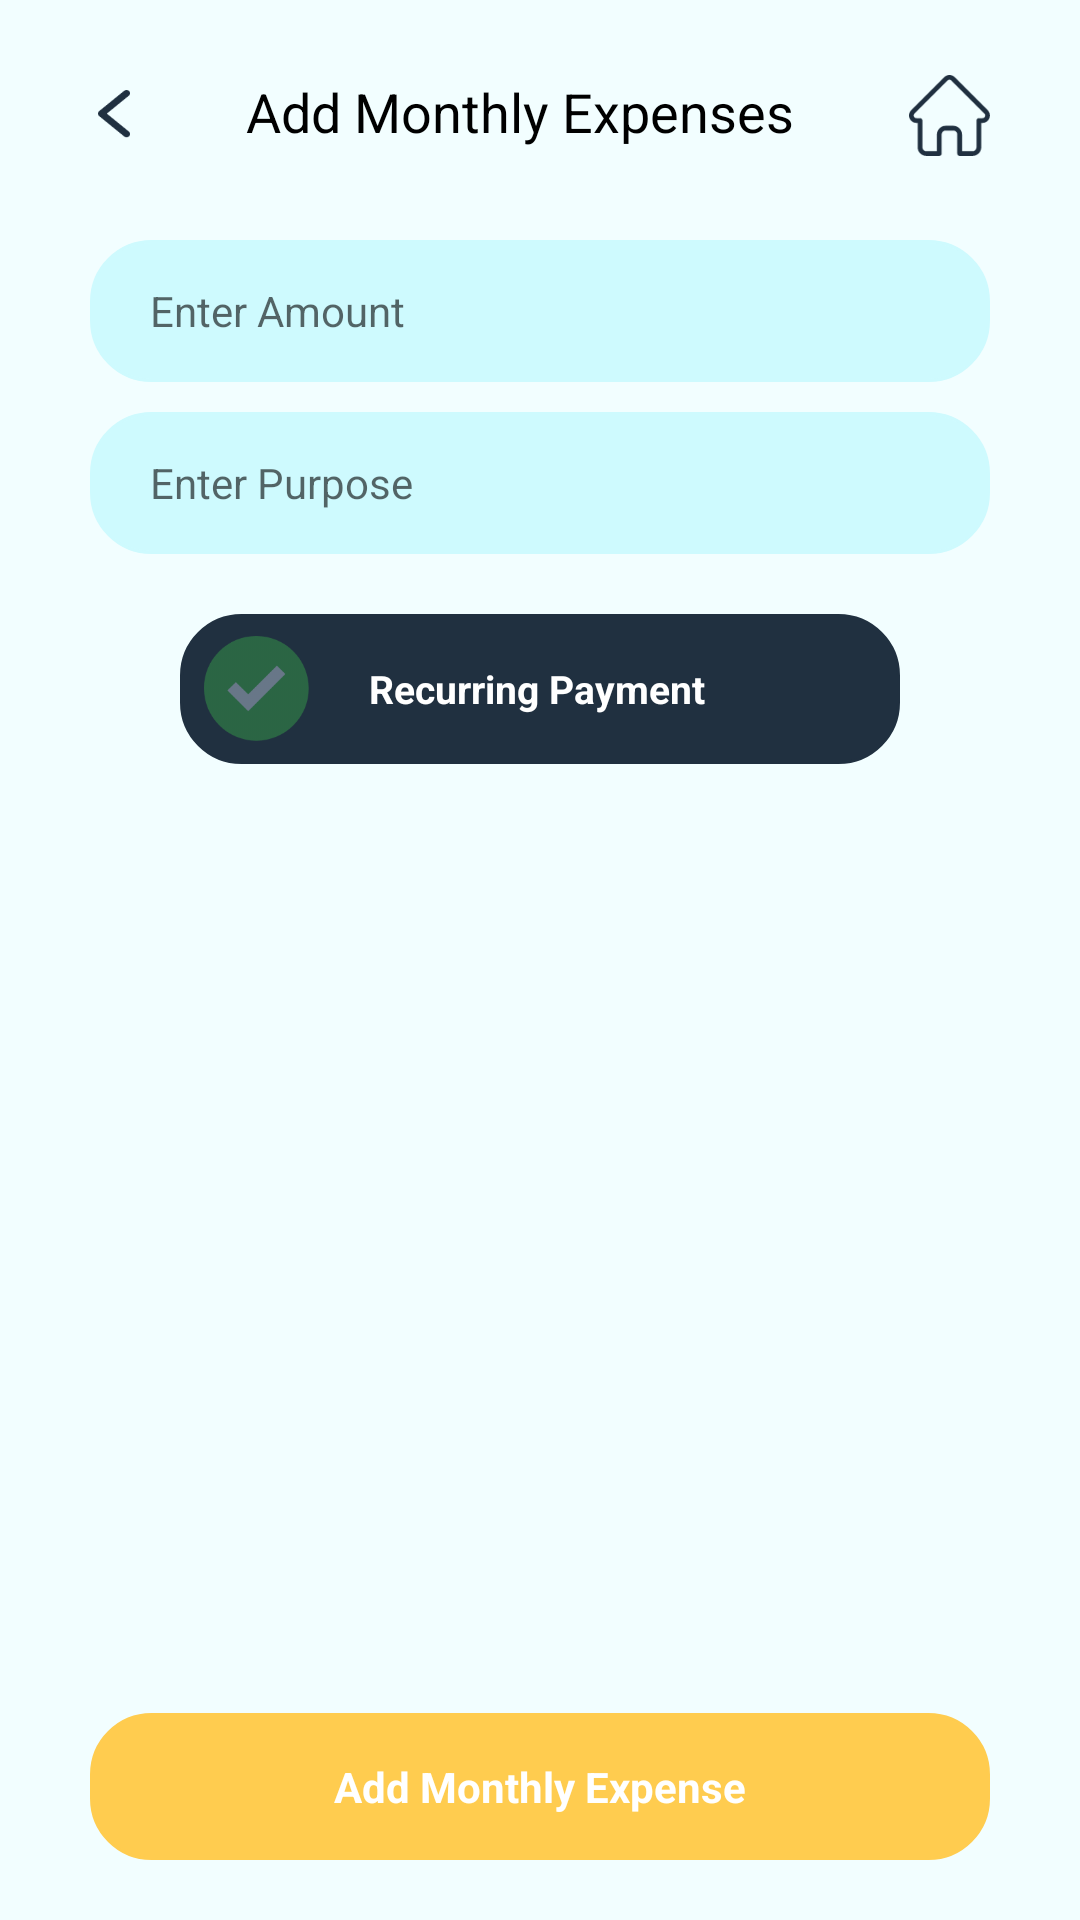

Write the Android layout XML for this screen, with the resource values it uses.
<!-- AndroidManifest.xml: application theme Theme.Earnie -->
<!-- res/layout/activity_add_monthly_expense.xml -->
<?xml version="1.0" encoding="utf-8"?>
<RelativeLayout xmlns:android="http://schemas.android.com/apk/res/android"
    xmlns:app="http://schemas.android.com/apk/res-auto"
    xmlns:tools="http://schemas.android.com/tools"
    android:layout_width="match_parent"
    android:background="#F2FEFF"
    android:layout_height="match_parent"
    android:orientation="vertical"
    tools:context=".activities.AddMonthlyExpenseActivity">
    <LinearLayout
        android:id="@+id/top_Lay"
        android:layout_width="match_parent"
        android:layout_height="80dp"
        android:orientation="horizontal">

        <LinearLayout
            android:layout_width="match_parent"
            android:layout_height="match_parent"
            android:layout_weight="2">

            <ImageView
                android:id="@+id/back_press_expenses"
                android:layout_width="16dp"

                android:layout_height="16dp"
                android:layout_marginStart="30dp"
                android:layout_marginTop="30dp"
                android:src="@drawable/back" />
        </LinearLayout>

        <LinearLayout
            android:paddingStart="10dp"
            android:layout_width="match_parent"
            android:layout_height="match_parent"
            android:layout_weight="1"
            android:paddingTop="25dp">

            <TextView
                android:textSize="18sp"
                android:textColor="@color/black"
                android:layout_width="wrap_content"
                android:layout_height="wrap_content"
                android:text="Add Monthly Expenses"/>
        </LinearLayout>

        <LinearLayout
            android:layout_width="match_parent"
            android:layout_height="match_parent"
            android:layout_weight="2"
            android:paddingTop="15dp"
            android:paddingRight="30dp"
            android:gravity="right">

            <ImageView
                android:layout_width="27dp"
                android:layout_height="27dp"
                android:layout_marginStart="10dp"
                android:layout_marginTop="10dp"
                android:layout_marginRight="50dp"
                android:src="@drawable/home" />
        </LinearLayout>

    </LinearLayout>
    <LinearLayout
        android:layout_above="@+id/addExpense"
        android:id="@+id/second_lay"
        android:layout_below="@+id/top_Lay"
        android:background="#F2FEFF"
        android:orientation="vertical"
        android:layout_width="match_parent"
        android:layout_height="match_parent">
        <EditText
            android:id="@+id/amount"
            android:textSize="14sp"
            android:paddingStart="20dp"
            android:textColor="@color/black"
            android:hint="Enter Amount"
            android:inputType="number"
            android:layout_marginStart="30dp"
            android:layout_marginEnd="30dp"
            android:background="@drawable/monthly_expense_screen_btn"
            android:layout_width="match_parent"
            android:layout_height="wrap_content"/>

        <EditText
            android:id="@+id/purpose"
            android:layout_marginTop="10dp"
            android:textSize="14sp"
            android:paddingStart="20dp"
            android:textColor="@color/black"
            android:hint="Enter Purpose"
            android:layout_marginStart="30dp"
            android:layout_marginEnd="30dp"
            android:background="@drawable/monthly_expense_screen_btn"
            android:layout_width="match_parent"
            android:layout_height="wrap_content"/>
        <EditText
            android:id="@+id/startDate"
            android:layout_marginTop="10dp"
            android:textSize="14sp"
            android:visibility="gone"
            android:paddingStart="20dp"
            android:textColor="@color/black"
            android:hint="Start Date"
            android:focusable="false"
            android:layout_marginStart="30dp"
            android:layout_marginEnd="30dp"
            android:background="@drawable/monthly_expense_screen_btn"
            android:layout_width="match_parent"
            android:layout_height="wrap_content"/>

        <EditText
            android:visibility="gone"
            android:id="@+id/endDate"
            android:layout_marginTop="10dp"
            android:textSize="14sp"
            android:paddingStart="20dp"
            android:textColor="@color/black"
            android:hint="End date"
            android:focusable="false"
            android:layout_marginStart="30dp"
            android:layout_marginEnd="30dp"
            android:background="@drawable/monthly_expense_screen_btn"
            android:layout_width="match_parent"
            android:layout_height="wrap_content"/>


        <LinearLayout
            android:layout_marginTop="20dp"
            android:layout_marginStart="60dp"
            android:layout_marginBottom="10dp"
            android:layout_marginEnd="60dp"
            android:orientation="horizontal"
            android:layout_width="match_parent"
            android:layout_height="50dp"

            android:background="@drawable/add_ont_time_expese_btn">
            <ImageView
                android:id="@+id/add_one_time_expense"
                android:layout_marginStart="8dp"
                android:layout_gravity="center_vertical"
                android:src="@drawable/check"
                android:layout_width="35dp"
                android:alpha="0.4"
                android:layout_height="35dp"
                />
            <TextView

                android:paddingStart="20dp"
                android:paddingEnd="40dp"
                android:textStyle="bold"
                android:textColor="@color/white"
                android:text="Recurring Payment"
                android:textSize="13sp"
                android:layout_width="match_parent"
                android:layout_height="wrap_content"
                android:gravity="center_vertical"
                android:layout_gravity="center"/>


        </LinearLayout>




    </LinearLayout>

    <TextView
        android:id="@+id/addExpense"
        android:layout_alignParentBottom="true"
        android:textStyle="bold"
        android:gravity="center"
        android:textColor="@color/white"
        android:text="Add Monthly Expense"
        android:layout_marginStart="30dp"
        android:layout_marginEnd="30dp"
        android:background="@drawable/add_monthly_btn"
        android:layout_width="match_parent"
        android:layout_marginBottom="20dp"
        android:layout_height="wrap_content"/>

</RelativeLayout>
<!-- resources referenced by this layout -->
<resources>
  <color name="black">#FF000000</color>
  <color name="white">#FFFFFFFF</color>
  <!-- drawable add_monthly_btn (drawable) -->
  <?xml version="1.0" encoding="utf-8"?>
  <shape xmlns:android="http://schemas.android.com/apk/res/android" android:shape="rectangle" >
      <corners
          android:radius="20dp"
          />
      <gradient
          android:angle="45"
          android:centerX="35%"
          android:centerColor="#FFCC4F"
          android:startColor="#FFCC4F"
          android:endColor="#FFCC4F"
          android:type="linear"
          />
      <padding
          android:left="0dp"
          android:top="0dp"
          android:right="0dp"
          android:bottom="0dp"
          />
      <size
          android:width="270dp"
          android:height="49dp"
          />
      <stroke
          android:width="1dp"
          android:color="#FFCC4F"
          />
  </shape>
  <!-- drawable add_ont_time_expese_btn (drawable) -->
  <?xml version="1.0" encoding="utf-8"?>
  <shape xmlns:android="http://schemas.android.com/apk/res/android" android:shape="rectangle" >
      <corners
          android:radius="20dp"
          />
      <gradient
          android:angle="45"
          android:centerX="35%"
          android:centerColor="#203040"
          android:startColor="#203040"
          android:endColor="#203040"
          android:type="linear"
          />
      <padding
          android:left="0dp"
          android:top="0dp"
          android:right="0dp"
          android:bottom="0dp"
          />
      <size
          android:width="270dp"
          android:height="49dp"
          />
      <stroke
          android:width="1dp"
          android:color="#203040"
          />
  </shape>
  <!-- drawable back: png bitmap (drawable, 955 bytes) -->
  <!-- drawable check: png bitmap (drawable, 5231 bytes) -->
  <!-- drawable home: png bitmap (drawable, 1530 bytes) -->
  <!-- drawable monthly_expense_screen_btn (drawable) -->
  <?xml version="1.0" encoding="utf-8"?>
  <shape xmlns:android="http://schemas.android.com/apk/res/android" android:shape="rectangle" >
      <corners
          android:radius="20dp"
          />
      <gradient
          android:angle="45"
          android:centerX="35%"
          android:centerColor="#CEFAFE"
          android:startColor="#CEFAFE"
          android:endColor="#CEFAFE"
          android:type="linear"
          />
      <padding
          android:left="0dp"
          android:top="0dp"
          android:right="0dp"
          android:bottom="0dp"
          />
      <size
          android:width="270dp"
          android:height="47.47dp"
          />
      <stroke
          android:width="1dp"
          android:color="#CEFAFE"
          />
  </shape>
  <style name="Theme.Earnie" parent="Theme.MaterialComponents.DayNight.NoActionBar">
          
          <item name="colorPrimary">#72c7d4</item>
          <item name="colorPrimaryVariant">#72c7d4</item>
          <item name="colorOnPrimary">@color/white</item>
          
          <item name="colorSecondary">@color/primary</item>
          <item name="colorSecondaryVariant">@color/primary</item>
          <item name="colorOnSecondary">@color/black</item>
          
          <item name="android:statusBarColor" tools:targetApi="l">?attr/colorPrimaryVariant</item>
          
      </style>
  <color name="primary">#72c7d4</color>
</resources>
